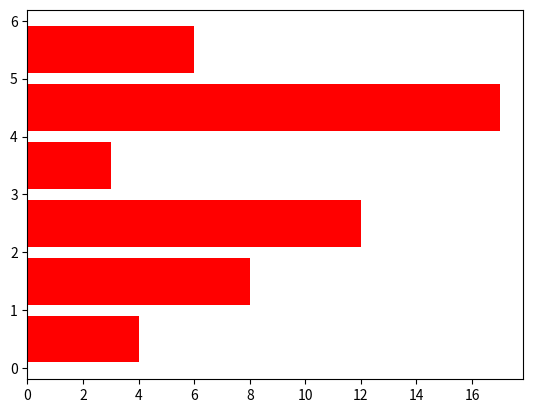

Generate this figure with matplotlib:
import matplotlib.pyplot as plt
import numpy as np
pos = np.arange(6) + 0.5
print(pos) # [0.5 1.5 2.5 3.5 4.5 5.5] for example 0.5 is a distance of bars

plt.barh(pos,(4,8,12,3,17,6), align='center',color = 'red')
plt.show()
